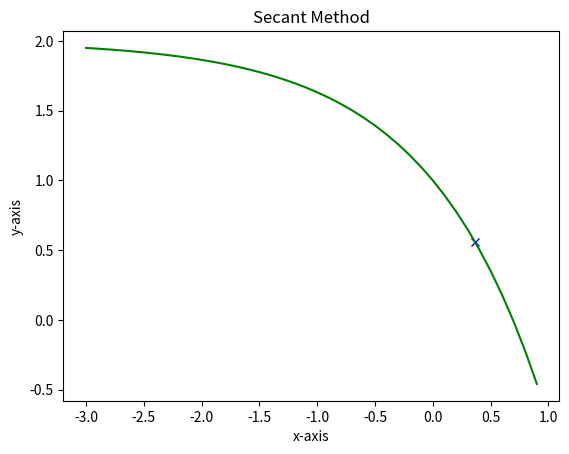

Write the Python code that produced this figure.
# -*- coding: utf-8 -*-
"""
Created on Wed Nov 27 15:09:21 2019

[redacted]
"""
#import the libraries 
import numpy as np
import matplotlib.pyplot as mpl

#function to solve
def f(x):
   return 2-np.exp(x)

# secant method
x0  = 1.0
x1 = 0.0
tol = 1.0e-5
f0 = f(x0)
f1 = f(x1)

for i in range (0,100):
  xx = x1 - f1*((x1-x0)/(f1-f0)) #secant formula
  delx = abs(xx-x1)
#  print(x0,x1,xx,f0,f1)
  if delx > tol:
     print("{:f} {:f} {:f} {:f} {:f} ".format(x0,x1,xx,f(xx),delx))
     x0 = x1
     x1 = xx

#print the result and marks the solution     
print(xx,f(xx))    
mpl.plot(xx,f(xx),'bx')

#plot our result 
x = np.arange(-3,1,0.1)
mpl.title ('Secant Method')
mpl.xlabel('x-axis')
mpl.ylabel ('y-axis')
mpl.plot(x,f(x),'g-')
mpl.savefig('Secant Method.pdf')

mpl.show()
   
